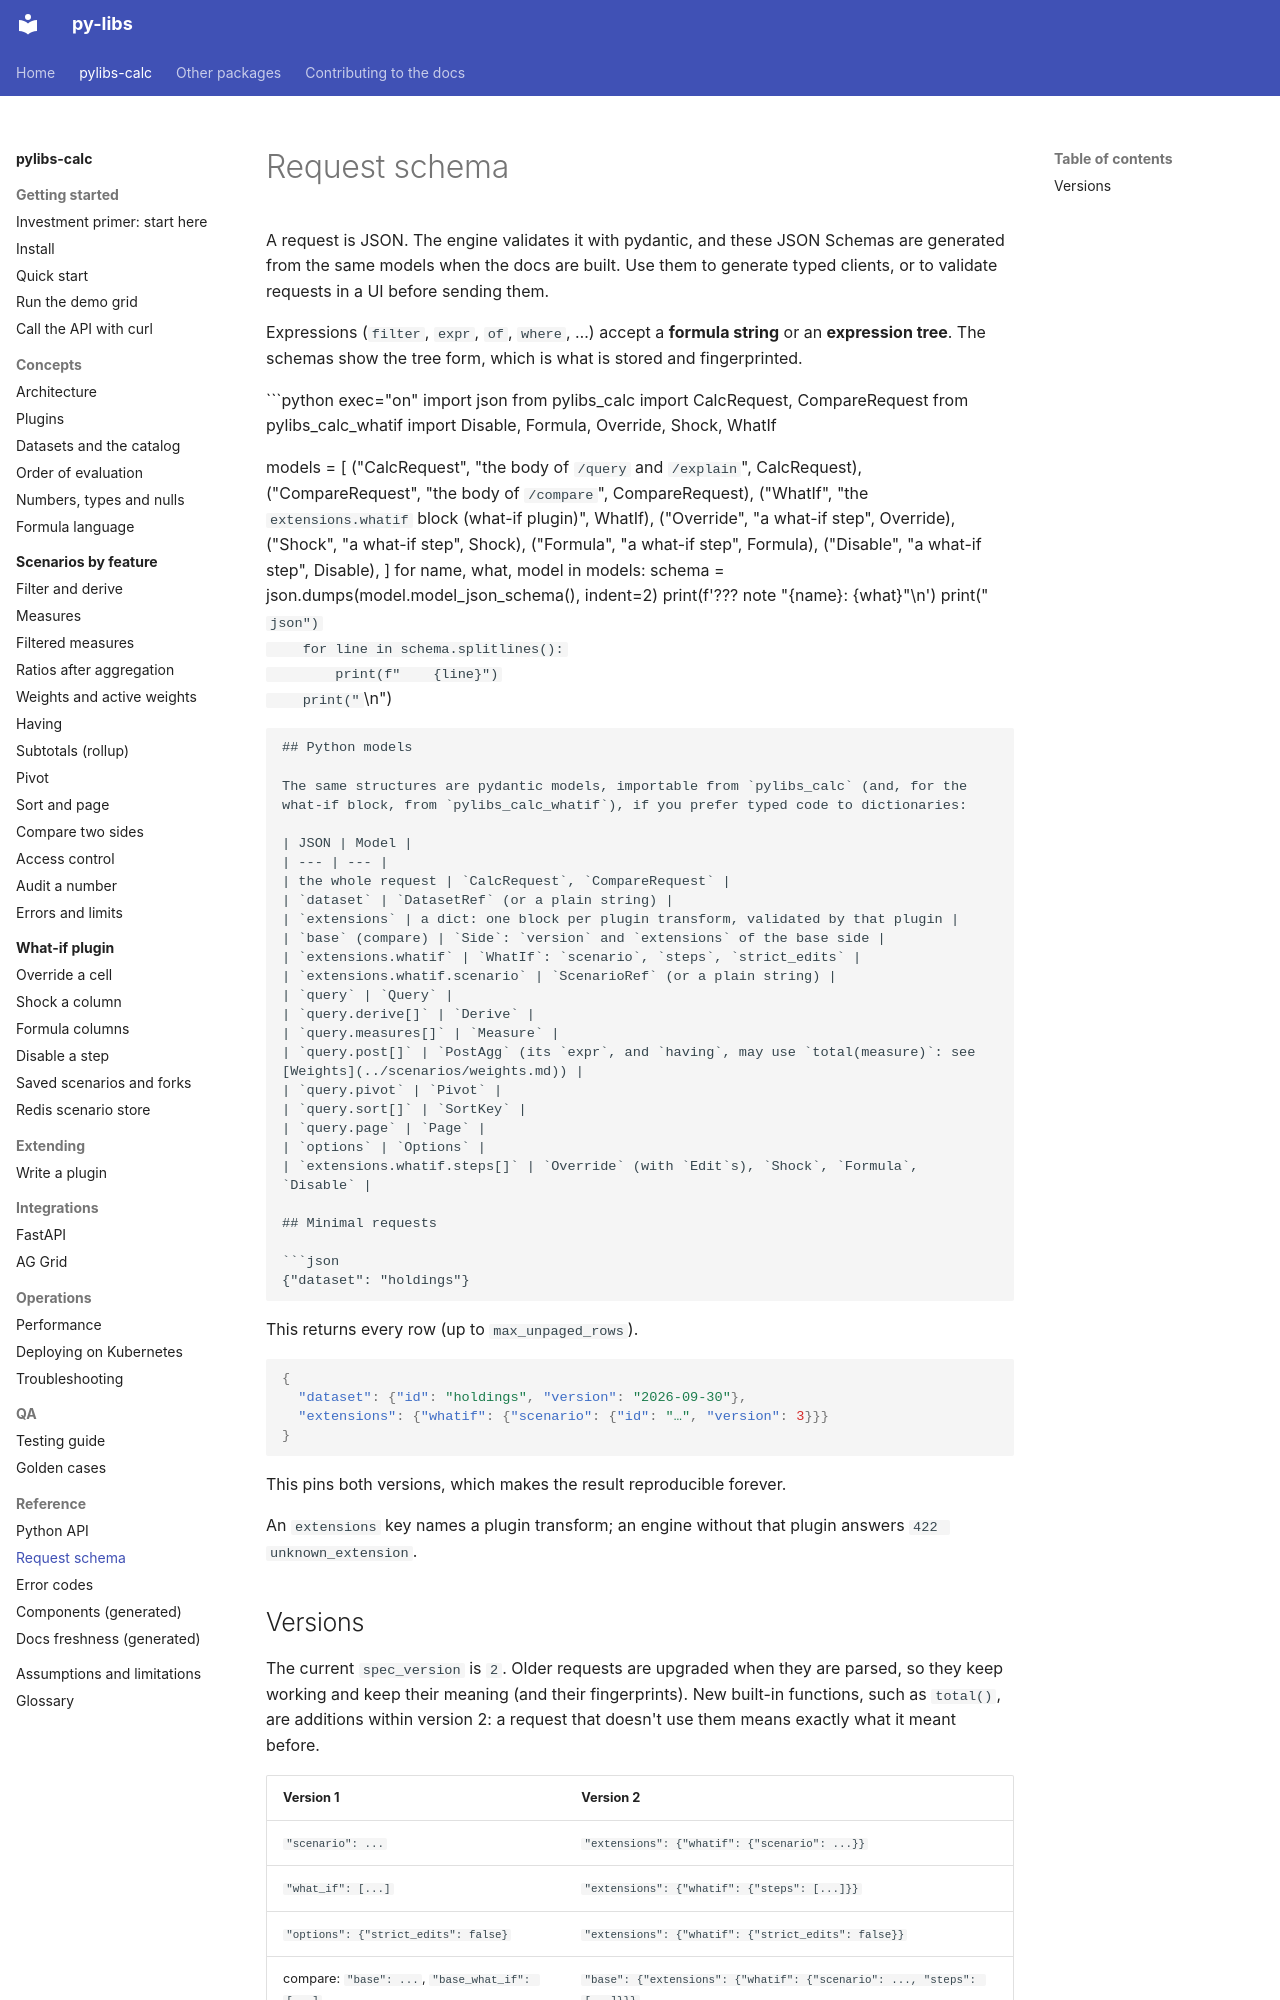

repository: sanjaysharmagwl/py-libs · page: calc/reference/request-schema/index.html · generator: mkdocs

# Request schema

A request is JSON. The engine validates it with pydantic, and these JSON Schemas are generated from the same models when the docs are built. Use them to generate typed clients, or to validate requests in a UI before sending them.

Expressions (`filter`, `expr`, `of`, `where`, …) accept a **formula string** or an **expression tree**. The schemas show the tree form, which is what is stored and fingerprinted.

```python exec="on"
import json
from pylibs_calc import CalcRequest, CompareRequest
from pylibs_calc_whatif import Disable, Formula, Override, Shock, WhatIf

models = [
    ("CalcRequest", "the body of `/query` and `/explain`", CalcRequest),
    ("CompareRequest", "the body of `/compare`", CompareRequest),
    ("WhatIf", "the `extensions.whatif` block (what-if plugin)", WhatIf),
    ("Override", "a what-if step", Override),
    ("Shock", "a what-if step", Shock),
    ("Formula", "a what-if step", Formula),
    ("Disable", "a what-if step", Disable),
]
for name, what, model in models:
    schema = json.dumps(model.model_json_schema(), indent=2)
    print(f'??? note "{name}: {what}"\n')
    print("    ```json")
    for line in schema.splitlines():
        print(f"    {line}")
    print("    ```\n")
```

## Python models

The same structures are pydantic models, importable from `pylibs_calc` (and, for the what-if block, from `pylibs_calc_whatif`), if you prefer typed code to dictionaries:

| JSON | Model |
| --- | --- |
| the whole request | `CalcRequest`, `CompareRequest` |
| `dataset` | `DatasetRef` (or a plain string) |
| `extensions` | a dict: one block per plugin transform, validated by that plugin |
| `base` (compare) | `Side`: `version` and `extensions` of the base side |
| `extensions.whatif` | `WhatIf`: `scenario`, `steps`, `strict_edits` |
| `extensions.whatif.scenario` | `ScenarioRef` (or a plain string) |
| `query` | `Query` |
| `query.derive[]` | `Derive` |
| `query.measures[]` | `Measure` |
| `query.post[]` | `PostAgg` (its `expr`, and `having`, may use `total(measure)`: see [Weights](../scenarios/weights.md)) |
| `query.pivot` | `Pivot` |
| `query.sort[]` | `SortKey` |
| `query.page` | `Page` |
| `options` | `Options` |
| `extensions.whatif.steps[]` | `Override` (with `Edit`s), `Shock`, `Formula`, `Disable` |

## Minimal requests

```json
{"dataset": "holdings"}
```

This returns every row (up to `max_unpaged_rows`).

```json
{
  "dataset": {"id": "holdings", "version": "2026-09-30"},
  "extensions": {"whatif": {"scenario": {"id": "…", "version": 3}}}
}
```

This pins both versions, which makes the result reproducible forever.

An `extensions` key names a plugin transform; an engine without that plugin answers `422 unknown_extension`.
